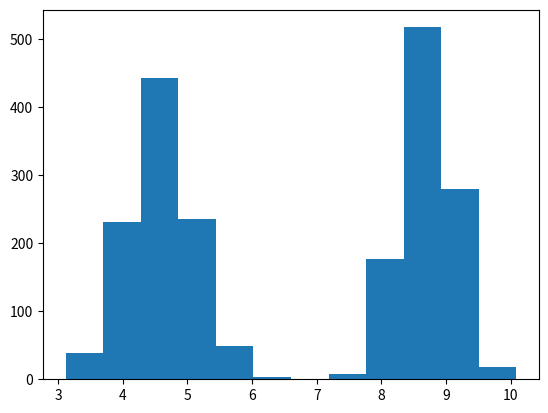

Generate this figure with matplotlib: (Note: this script raises an exception after producing the figure.)
import matplotlib.pyplot as plt
import numpy as np
import csv

def adl_gen(n_days):
    x_w_batch = []
    for x in range(4):        
        w_batch = []
        for i in range(n_days) :    
            mu_s = 9 + np.random.normal(0,1)
            std_s = 0.4 + np.random.normal(0,0)

            mu_r = 4 - np.random.normal(0,1)
            std_r = 0.5 + np.random.normal(0,0)

            s = np.random.normal(mu_s,std_s,1000)
            r = np.random.normal(mu_r,std_r,1000)
            a = np.concatenate((s,r))
            w,x,y = plt.hist(a,12,normed=True)
            # plt.show()

            new_arr = np.stack((w*50, np.arange(0,12)),axis=-1)

            w_batch.append(new_arr)
        w_batch = np.rint(w_batch)
        print(len(w_batch))

        plt.figure()
        x_w_batch.append(w_batch)
        for j in range(n_days):
            print(j)
            # plt.subplot(8,4,j+1)
            # plt.plot(w_batch[j])
            
    plt.plot(np.rint(w*50))
    plt.show()

    for f in range(4):
        with open('adl_house_'+str(f)+'.csv', 'w') as file:
            writer = csv.writer(file)
            writer.writerows(x_w_batch[f])#[k] for k in range(n_days))

def non_adl_gen(n_days):
    x_w_batch = []
    for x in range(4):  
        w_batch = []
        for i in range(n_days) :  
            s = np.random.normal(9,2,1000)
            r = np.random.normal(4,4,1000)
            a = np.concatenate((s,r))
            w,x,y = plt.hist(a,12,normed=True)
            # plt.plot(w)
            # plt.show()
            w_batch.append(w*100)
        w_batch = np.rint(w_batch)
        x_w_batch.append(w_batch)
        for j in range(n_days):
            print(j)
            # plt.subplot(4,4,j+1)
            # plt.plot(w_batch[j])
            
        # plt.show()
    for f in range(4):
        with open('non_adl_house'+str(f)+'.csv', 'w') as file:
            writer = csv.writer(file)
            writer.writerows(x_w_batch[f] )

def renewable_gen(n_days):
    x_w_batch = []
    for x in range(4):
        w_batch = []
        for i in range(n_days) : 
            s = np.random.normal(6,3.5,1000)
            # r = np.random.normal(4,4,1000)
            # a = np.concatenate((s,r))
            w,x,y = plt.hist(s,12,normed=True)
            # plt.plot(w)
            # plt.show()
            w_batch.append(w*100)
        w_batch = np.rint(w_batch)
        x_w_batch.append(w_batch)
        for j in range(n_days):
            print(j)
            # plt.subplot(4,4,j+1)
            # plt.plot(w_batch[j])
            
        # plt.show()
    for f in range(4):
        with open('ren_house_'+str(f)+'.csv', 'w') as file:
            writer = csv.writer(file)
            writer.writerows(x_w_batch[f] )

def battery_gen(n_days):
    x_w_batch = []
    for x in range(4):
        w_batch = []
        for i in range(n_days) :
            s = np.random.normal(11,2,1000)
            r = np.random.normal(3,4,1000)
            a = np.concatenate((s,r))
            w,x,y = plt.hist(a,12,normed=True)
            # plt.plot(w)
            # plt.show()
            w_batch.append(w*50)
        w_batch = np.rint(w_batch)
        x_w_batch.append(w_batch)
        for j in range(n_days):
            print(j)
            # plt.subplot(4,4,j+1)
            # plt.plot(w_batch[j])
        
        # plt.show()
    for f in range(4):
        with open('battery_house_'+str(f)+'.csv', 'w') as file:
            writer = csv.writer(file)
            writer.writerows(x_w_batch[f])   

def main():
    adl_gen(30)
    non_adl_gen(16)
    renewable_gen(16)
    battery_gen(16)

if __name__ == '__main__':
    main()
